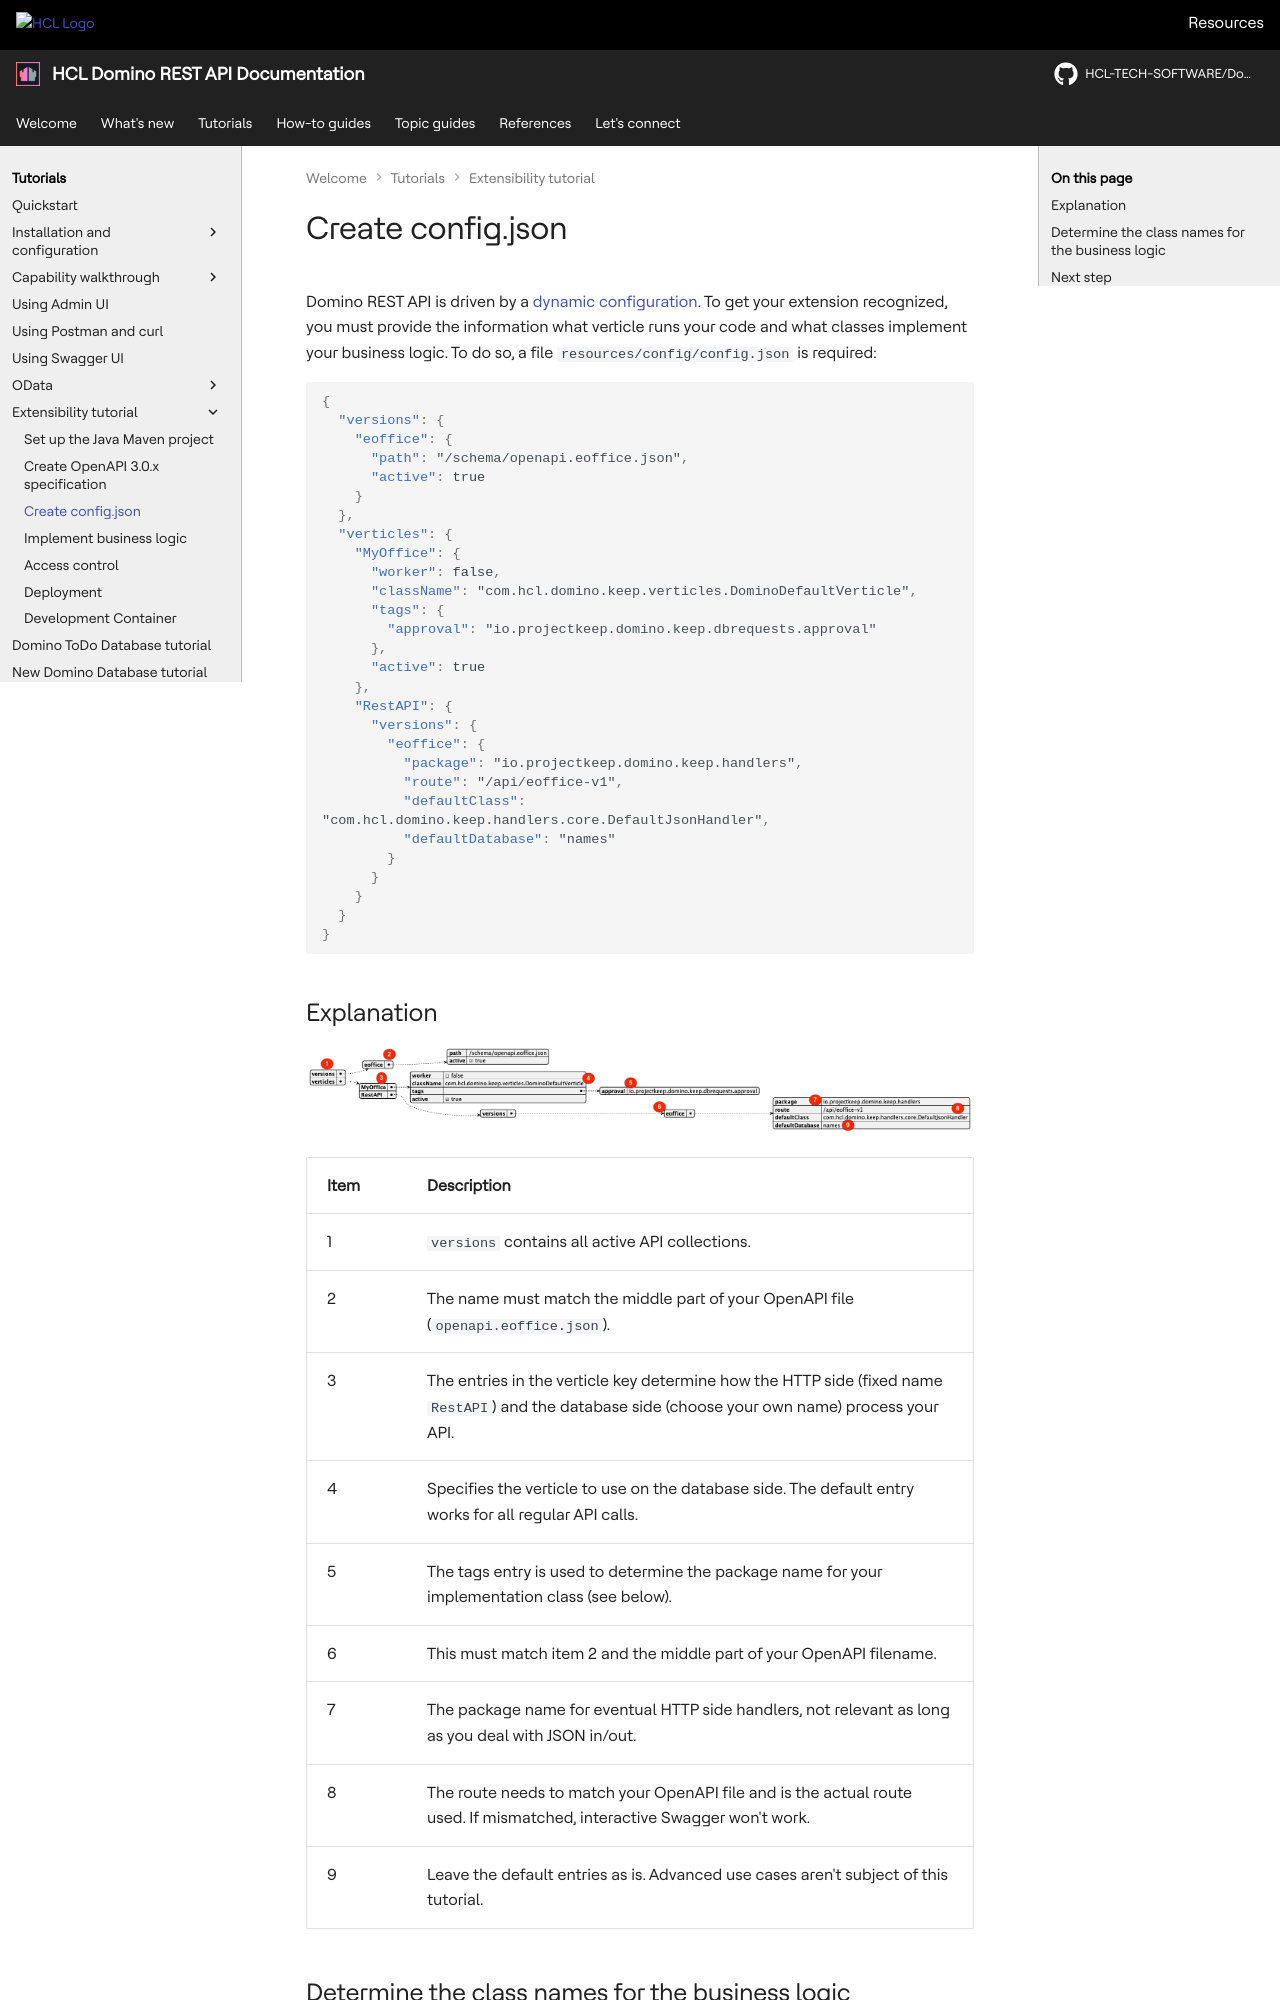

repository: HCL-TECH-SOFTWARE/Domino-rest-api · page: tutorial/extensibility/configjson.html · generator: mkdocs

# Create config.json

Domino REST API is driven by a [dynamic configuration](../../references/configuration/understandingconfig.md). To get your extension recognized, you must provide the information what verticle runs your code and what classes implement your business logic. To do so, a file `resources/config/config.json` is required:

```json
{
  "versions": {
    "eoffice": {
      "path": "/schema/openapi.eoffice.json",
      "active": true
    }
  },
  "verticles": {
    "MyOffice": {
      "worker": false,
      "className": "com.hcl.domino.keep.verticles.DominoDefaultVerticle",
      "tags": {
        "approval": "io.projectkeep.domino.keep.dbrequests.approval"
      },
      "active": true
    },
    "RestAPI": {
      "versions": {
        "eoffice": {
          "package": "io.projectkeep.domino.keep.handlers",
          "route": "/api/eoffice-v1",
          "defaultClass": "com.hcl.domino.keep.handlers.core.DefaultJsonHandler",
          "defaultDatabase": "names"
        }
      }
    }
  }
}
```
